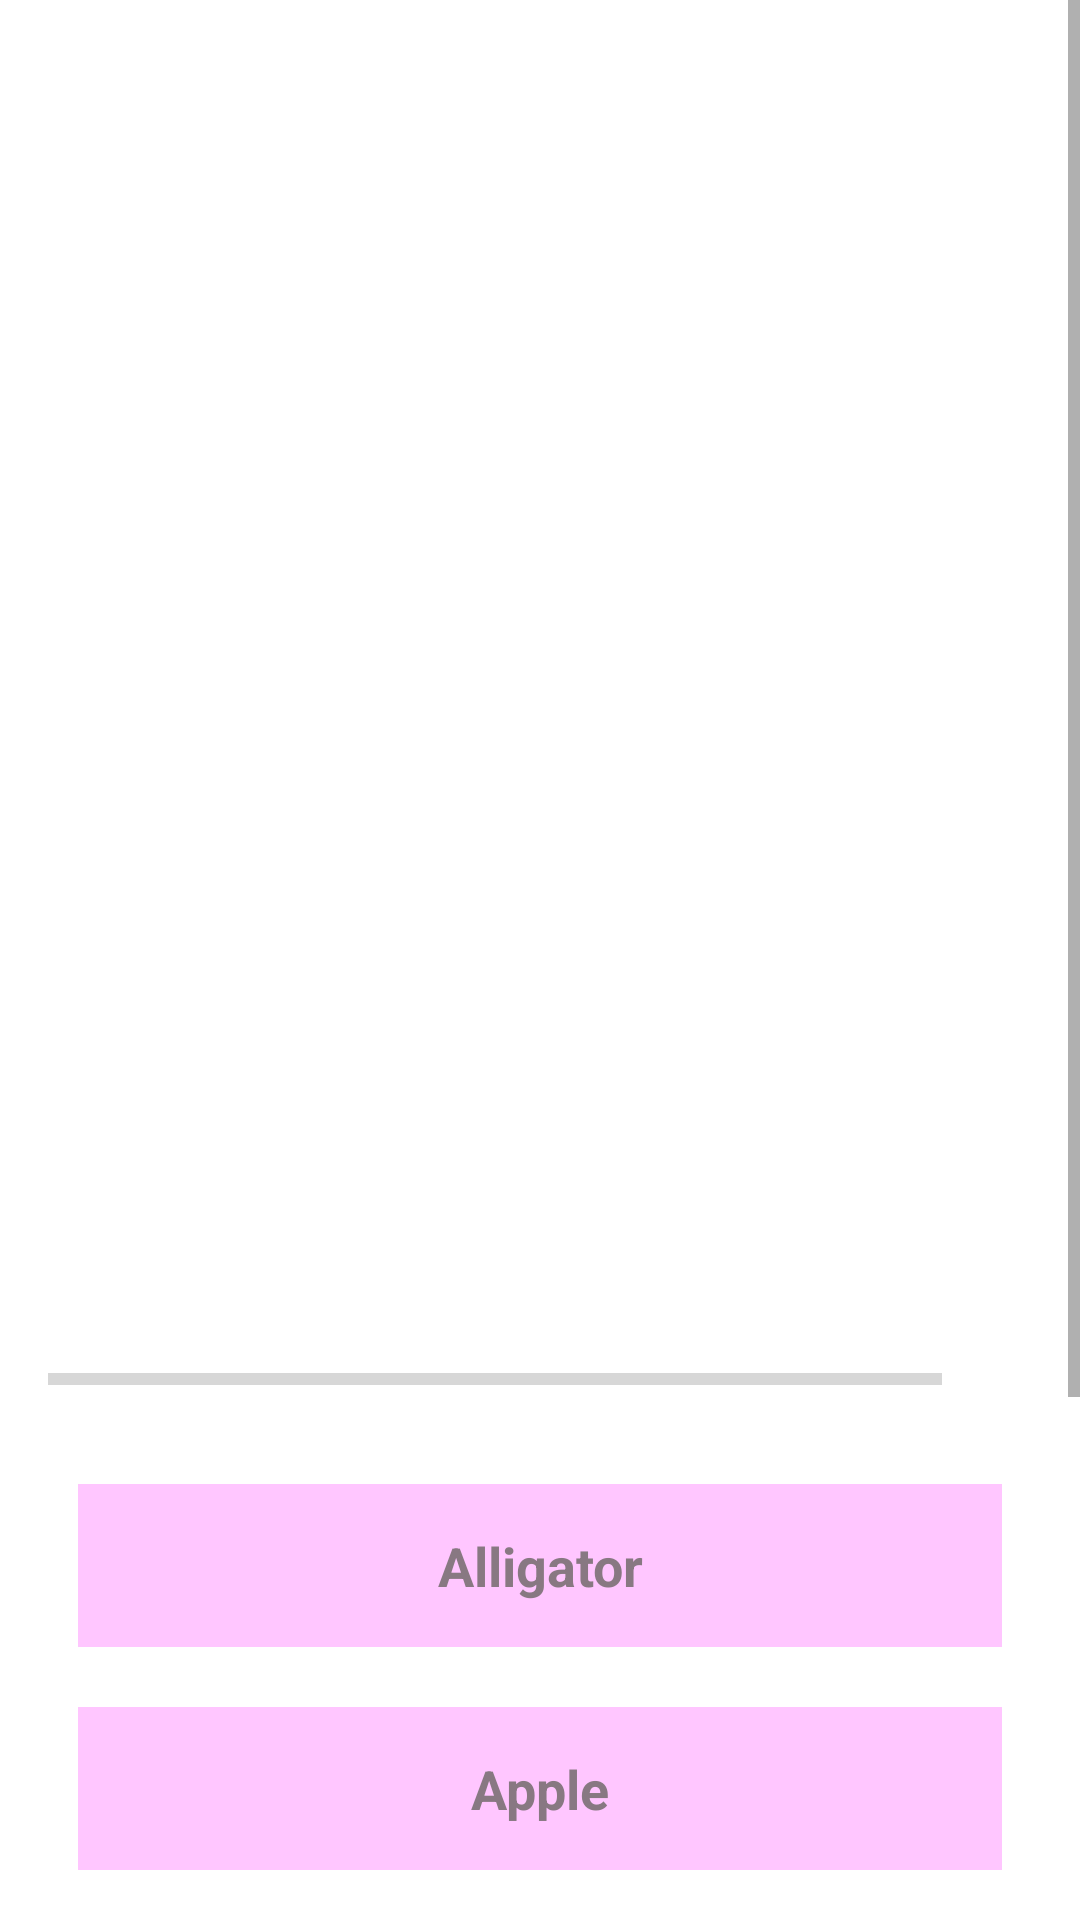

Produce the Android XML layout that renders to this screen, including the resource entries it uses.
<!-- AndroidManifest.xml: application theme Theme.LittleLingo -->
<!-- res/layout/fragment_learning_grammar.xml -->
<?xml version="1.0" encoding="utf-8"?>
<ScrollView xmlns:android="http://schemas.android.com/apk/res/android"
    xmlns:tools="http://schemas.android.com/tools"
    android:layout_width="match_parent"
    android:layout_height="match_parent" xmlns:app="http://schemas.android.com/apk/res-auto"
    tools:context=".MainActivity">

    <LinearLayout
        android:layout_width="match_parent"
        android:layout_height="wrap_content"
        android:gravity="center"
        android:orientation="vertical"
        android:padding="16dp"
        >

        <TextView
            android:id="@+id/tv_wordname"
            android:layout_width="match_parent"
            android:layout_height="wrap_content"
            android:layout_margin="10dp"
            android:gravity="center"
            android:textColor="#363A43"
            android:textSize="50sp"
            android:textStyle="bold"
            tools:text="A" />

        <ImageView
            android:id="@+id/iv_image"
            android:layout_width="300dp"
            android:layout_height="300dp"
            android:layout_marginTop="16dp"
            android:contentDescription="@string/image"
            tools:src="@drawable/aimage" />

        <LinearLayout
            android:id="@+id/ll_progress_details"
            android:layout_width="match_parent"
            android:layout_height="wrap_content"
            android:layout_marginTop="16dp"
            android:gravity="center_vertical"
            android:orientation="horizontal">

            <ProgressBar
                android:id="@+id/progressBar"
                style="?android:attr/progressBarStyleHorizontal"
                android:layout_width="0dp"
                android:layout_height="wrap_content"
                android:layout_weight="1"
                android:indeterminate="false"
                android:max="10"
                android:minHeight="50dp"
                android:progress="0" />

            <TextView
                android:id="@+id/tv_progress"
                android:layout_width="wrap_content"
                android:layout_height="wrap_content"
                android:gravity="center"
                android:padding="15dp"
                android:textColorHint="#7A8089"
                android:textSize="14sp"
                tools:text="0/10" />
        </LinearLayout>

        <TextView
            android:id="@+id/tv_example1"
            android:layout_width="match_parent"
            android:layout_height="wrap_content"
            android:layout_margin="10dp"
            android:background="@color/secondaryColor"
            android:gravity="center"
            android:padding="15dp"
            android:textColor="@color/textColor"
            android:textSize="18sp"
            android:text="@string/alligator"
            android:textStyle="bold"/>

        <TextView
            android:id="@+id/tv_example2"
            android:layout_width="match_parent"
            android:layout_height="wrap_content"
            android:layout_margin="10dp"
            android:background="@color/secondaryColor"
            android:gravity="center"
            android:padding="15dp"
            android:textColor="@color/textColor"
            android:textSize="18sp"
           android:text="@string/apple"
            android:textStyle="bold"/>

        <TextView
            android:id="@+id/tv_example3"
            android:layout_width="match_parent"
            android:layout_height="wrap_content"
            android:layout_margin="10dp"
            android:background="@color/secondaryColor"
            android:gravity="center"
            android:padding="15dp"
            android:textColor="@color/textColor"
            android:textSize="18sp"
            android:text="@string/ant"
            android:textStyle="bold"/>

        <com.google.android.material.button.MaterialButton
            android:id="@+id/btn_play_audio"
            android:layout_width="match_parent"
            android:layout_height="wrap_content"
            android:layout_margin="10dp"
            android:backgroundTint="@color/secondaryColor"
            android:textColor="@color/textColor"
            android:textSize="18sp"
            android:textStyle="bold"
            android:text="@string/play_audio"
            app:iconGravity="textEnd"
            app:icon="@drawable/baseline_play_circle_outline_24"
            app:iconTint="@color/textColor"
            app:iconPadding="8dp"
            app:iconSize="24dp" />

    <LinearLayout
        android:layout_width="match_parent"
        android:layout_height="wrap_content"
        android:gravity="center"
        android:orientation="horizontal"
        android:padding="10dp">

        <Button
            android:id="@+id/btn_back"
            android:layout_width="100dp"
            android:layout_height="wrap_content"
            android:layout_margin="10dp"
            android:background="@color/primaryColor"
            android:text="@string/back"
            android:textColor="@color/textColor"
            android:textSize="18sp"
            android:textStyle="bold" />
        <Space
            android:layout_width="0dp"
            android:layout_height="wrap_content"
            android:layout_weight="1" />

        <Button
            android:id="@+id/btn_next"
            android:layout_width="100dp"
            android:layout_height="wrap_content"
            android:layout_margin="10dp"
            android:background="@color/secondaryColor"
            android:text="@string/next"
            android:textColor="@color/textColor"
            android:textSize="18sp"
            android:textStyle="bold" />
    </LinearLayout>

    </LinearLayout>
</ScrollView>
<!-- resources referenced by this layout -->
<resources>
  <color name="primaryColor">#9bf6ff</color>
  <color name="secondaryColor">#ffc6ff</color>
  <color name="textColor">#CB6A6562</color>
  <!-- drawable aimage: jpeg bitmap (drawable, 41498 bytes) -->
  <!-- drawable baseline_play_circle_outline_24 (drawable) -->
  <vector android:height="24dp" android:tint="#000000"
      android:viewportHeight="24" android:viewportWidth="24"
      android:width="24dp" xmlns:android="http://schemas.android.com/apk/res/android">
      <path android:fillColor="@android:color/white" android:pathData="M10,16.5l6,-4.5 -6,-4.5v9zM12,2C6.48,2 2,6.48 2,12s4.48,10 10,10 10,-4.48 10,-10S17.52,2 12,2zM12,20c-4.41,0 -8,-3.59 -8,-8s3.59,-8 8,-8 8,3.59 8,8 -3.59,8 -8,8z"/>
  
  </vector>
  <string name="alligator">Alligator</string>
  <string name="ant">Ant</string>
  <string name="apple">Apple</string>
  <string name="back">BACK</string>
  <string name="image">image</string>
  <string name="next">NEXT</string>
  <string name="play_audio">play_audio</string>
  <style name="Theme.LittleLingo" parent="Theme.MaterialComponents.DayNight.DarkActionBar">
          
          <item name="colorPrimary">@color/primaryColor</item>
          <item name="colorPrimaryVariant">@color/purple_700</item>
          <item name="colorOnPrimary">@color/white</item>
          
          <item name="colorSecondary">@color/secondaryColor</item>
          <item name="colorSecondaryVariant">@color/teal_700</item>
          <item name="colorOnSecondary">@color/black</item>
          
          <item name="android:statusBarColor">?attr/colorPrimaryVariant</item>
          
      </style>
  <color name="purple_700">#FF3700B3</color>
  <color name="white">#FFFFFFFF</color>
  <color name="teal_700">#FF018786</color>
  <color name="black">#FF000000</color>
</resources>
